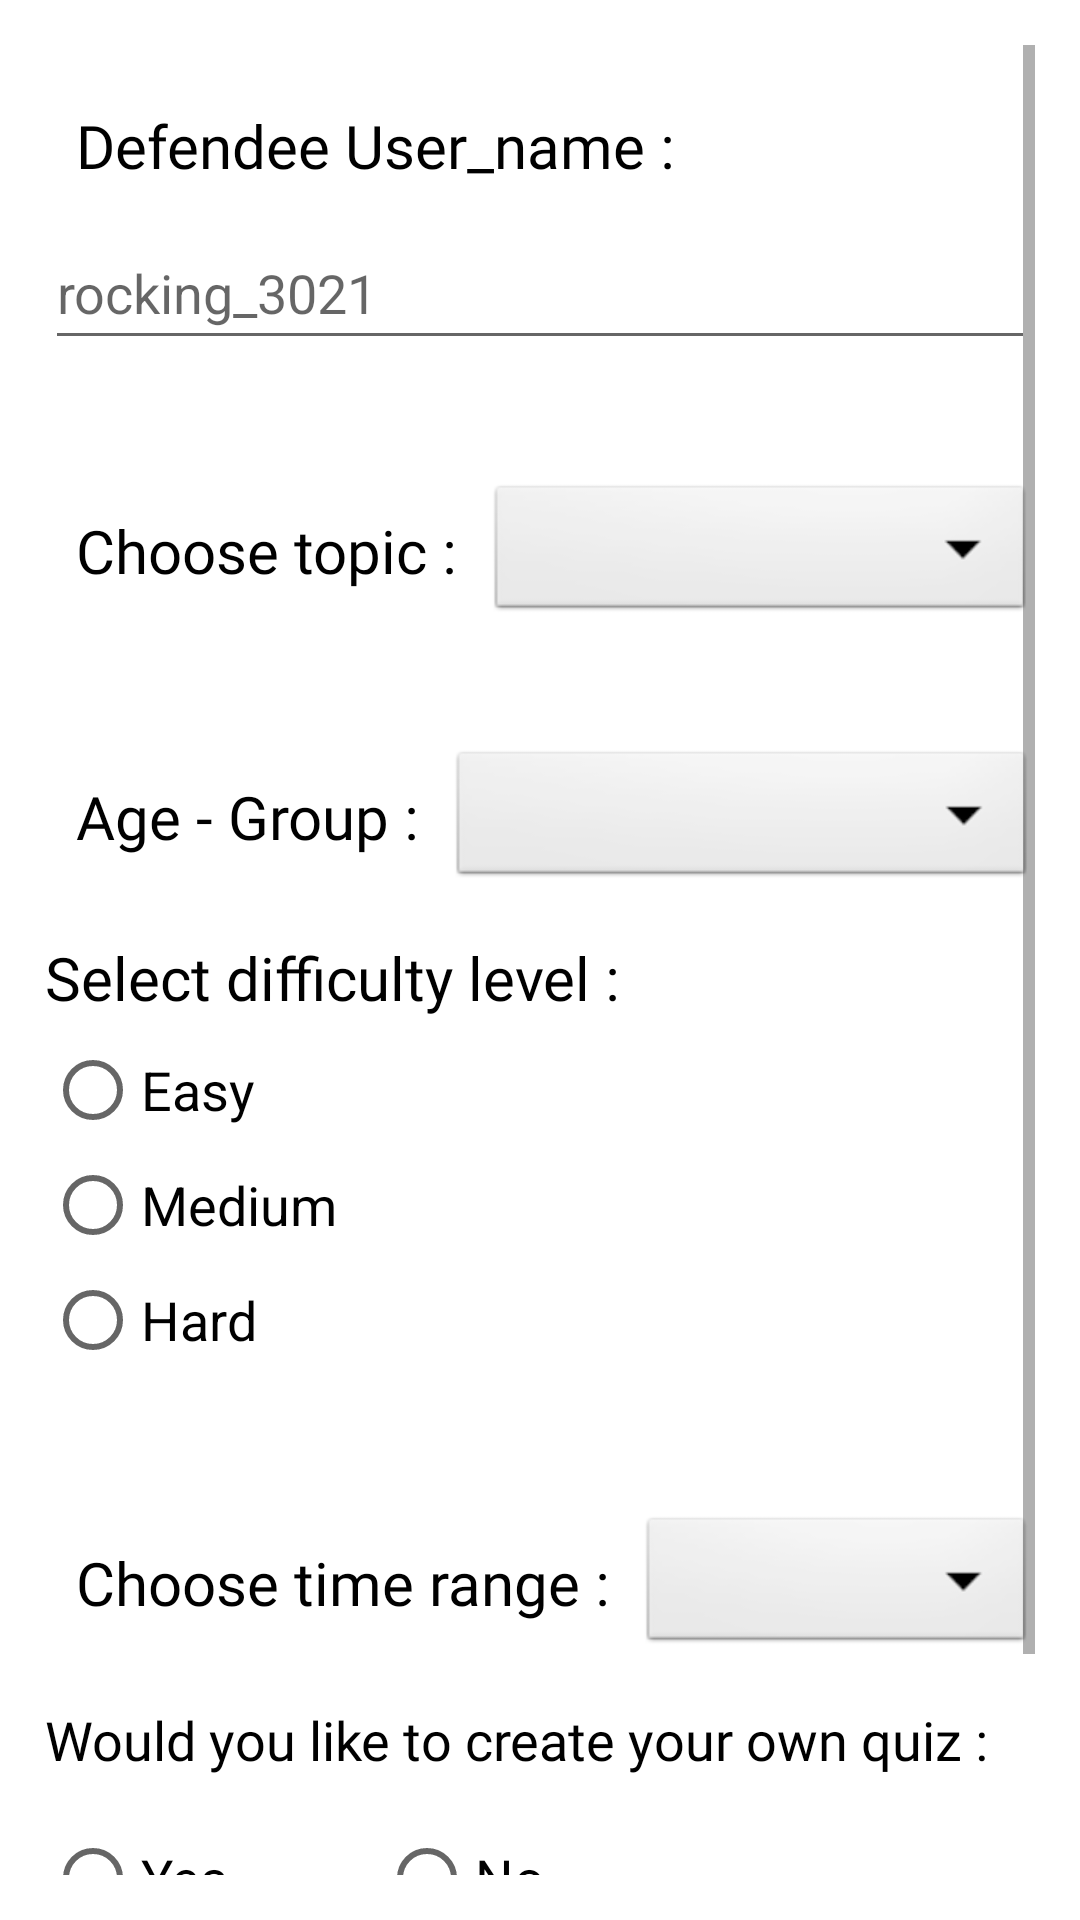

Produce the Android XML layout that renders to this screen, including the resource entries it uses.
<!-- AndroidManifest.xml: application theme Theme.Integration -->
<!-- res/layout/fragment_challenge.xml -->
<?xml version="1.0" encoding="utf-8"?>
<ScrollView xmlns:android="http://schemas.android.com/apk/res/android"
    xmlns:tools="http://schemas.android.com/tools"
    android:layout_width="match_parent"
    android:layout_height="match_parent"
    tools:context=".Challenge_section"
    android:padding="15dp"
    android:paddingTop="20dp">

    
    <LinearLayout
        android:layout_width="match_parent"
        android:layout_height="match_parent"
        android:orientation="vertical">



        <TextView
            android:layout_width="wrap_content"
            android:layout_height="wrap_content"
            android:fontFamily="@font/headline"
            android:padding="10dp"
            android:text="Defendee User_name :"
            android:textAlignment="center"
            android:layout_marginTop="10dp"
            android:textColor="#000000"
            android:textSize="20sp" />

        <EditText
            android:id="@+id/display_name"
            android:layout_width="match_parent"
            android:layout_height="wrap_content"
            android:drawablePadding="10dp"
            android:hint="rocking_3021"
            android:minHeight="48dp"/>

        <LinearLayout
            android:layout_width="match_parent"
            android:layout_height="wrap_content"
            android:layout_marginTop="40dp"
            android:orientation="horizontal">

            <TextView
                android:layout_width="wrap_content"
                android:layout_height="wrap_content"
                android:layout_gravity="center_horizontal"
                android:fontFamily="@font/headline"
                android:padding="10dp"
                android:text="Choose topic :"
                android:textAlignment="center"
                android:textColor="#000000"
                android:textSize="20sp" />

            <Spinner
                android:id="@+id/spinner_1"
                android:layout_width="match_parent"
                android:layout_height="wrap_content"
                android:layout_gravity="center_horizontal"
                android:popupBackground="#f5fcff"
                android:background="@android:drawable/btn_dropdown"
                android:textAlignment="center" />

        </LinearLayout>

        <LinearLayout
            android:layout_width="match_parent"
            android:layout_height="wrap_content"
            android:layout_marginTop="40dp"
            android:orientation="horizontal">

            <TextView
                android:layout_width="wrap_content"
                android:layout_height="wrap_content"
                android:layout_gravity="center_horizontal"
                android:fontFamily="@font/headline"
                android:padding="10dp"
                android:text="Age - Group :"
                android:textAlignment="center"
                android:textColor="#000000"
                android:textSize="20sp" />

            <Spinner
                android:id="@+id/spinner_2"
                android:layout_width="match_parent"
                android:layout_height="wrap_content"
                android:paddingStart="20dp"
                android:paddingEnd="20dp"
                android:layout_gravity="center_horizontal"
                android:popupBackground="#e6e6fa"
                android:spinnerMode="dialog"
                android:background="@android:drawable/btn_dropdown"
                android:textAlignment="center" />

        </LinearLayout>

        <Space
            android:layout_width="wrap_content"
            android:layout_height="15dp"/>

        <TextView
            android:layout_width="match_parent"
            android:layout_height="wrap_content"
            android:text="Select difficulty level :"
            android:textSize="20sp"
            android:textColor="#000000"
            android:fontFamily="@font/headline"/>

        <RadioGroup
            android:id="@+id/difficulty"
            android:layout_width="match_parent"
            android:layout_height="wrap_content"
            android:orientation="vertical">

            <RadioButton
                android:layout_width="wrap_content"
                android:layout_height="wrap_content"
                android:id="@+id/easy"
                android:text="Easy"
                android:textSize="18sp"/>

            <RadioButton
                android:layout_width="wrap_content"
                android:layout_height="wrap_content"
                android:layout_marginTop="-10dp"
                android:id="@+id/medium"
                android:text="Medium"
                android:textSize="18sp"/>

            <RadioButton
                android:layout_marginTop="-10dp"
                android:layout_width="wrap_content"
                android:layout_height="wrap_content"
                android:id="@+id/hard"
                android:text="Hard"
                android:textSize="18sp"/>


        </RadioGroup>

        <LinearLayout
            android:layout_width="match_parent"
            android:layout_height="wrap_content"
            android:layout_marginTop="40dp"
            android:orientation="horizontal">

            <TextView
                android:layout_width="wrap_content"
                android:layout_height="wrap_content"
                android:layout_gravity="center_horizontal"
                android:fontFamily="@font/headline"
                android:padding="10dp"
                android:text="Choose time range :"
                android:textAlignment="center"
                android:textColor="#000000"
                android:textSize="20sp" />

            <Spinner
                android:id="@+id/spinner_3"
                android:layout_width="match_parent"
                android:layout_height="wrap_content"
                android:paddingStart="20dp"
                android:paddingEnd="20dp"
                android:layout_gravity="center_horizontal"
                android:popupBackground="#e6e6fa"
                android:background="@android:drawable/btn_dropdown"
                android:textAlignment="center" />

        </LinearLayout>

        <Space
            android:layout_width="wrap_content"
            android:layout_height="15dp"/>

        <TextView
            android:layout_width="match_parent"
            android:layout_height="wrap_content"
            android:text="Would you like to create your own quiz :"
            android:textSize="18sp"
            android:textColor="#000000"
            android:layout_marginBottom="10dp"
            android:fontFamily="@font/headline"/>

        <RadioGroup
            android:id="@+id/choose"
            android:layout_width="match_parent"
            android:layout_height="wrap_content"
            android:orientation="horizontal">

            <RadioButton
                android:layout_width="wrap_content"
                android:layout_height="wrap_content"
                android:id="@+id/yes"
                android:text="Yes"
                android:textSize="18sp"/>
            <Space
                android:layout_width="50dp"
                android:layout_height="wrap_content"/>

            <RadioButton
                android:layout_width="wrap_content"
                android:layout_height="wrap_content"
                android:id="@+id/no"
                android:text="No"
                android:textSize="18sp"/>


        </RadioGroup>

        <androidx.appcompat.widget.AppCompatButton
            android:layout_width="wrap_content"
            android:layout_height="wrap_content"
            android:id="@+id/Submit"
            android:layout_gravity="center_horizontal"
            android:layout_marginTop="15dp"
            android:layout_marginBottom="15dp"
            android:background="@drawable/round"
            android:backgroundTint="#f5fcff"
            android:elevation="10dp"
            android:text="Submit"
            android:textSize="18sp"
            android:fontFamily="@font/headline"
            android:textStyle="bold"
            android:textAllCaps="false"/>


    </LinearLayout>




</ScrollView>
<!-- resources referenced by this layout -->
<resources>
  <!-- drawable round (drawable) -->
  <?xml version="1.0" encoding="utf-8"?>
  <shape xmlns:android="http://schemas.android.com/apk/res/android">
      android:shape="rectangle">
      <solid android:color="#ffdf00" />
      <corners android:radius="25dp" />
  
  
  </shape>
  <style name="Theme.Integration" parent="Theme.MaterialComponents.DayNight.NoActionBar">
          
          <item name="colorPrimary">#000000</item>
          <item name="colorPrimaryVariant">@color/teal_200</item>
          <item name="colorOnPrimary">@color/white</item>
          
          <item name="colorSecondary">@color/teal_200</item>
          <item name="colorSecondaryVariant">@color/teal_700</item>
          <item name="colorOnSecondary">@color/black</item>
          
          <item name="android:statusBarColor" tools:targetApi="l">?attr/colorPrimaryVariant</item>
          
      </style>
  <!-- not gathered from this repository: default colours our renderer supplied (Android Studio template values) -->
  <color name="teal_200">#FF03DAC5</color>
  <color name="teal_700">#FF018786</color>
  <color name="black">#FF000000</color>
  <color name="white">#FFFFFFFF</color>
</resources>
